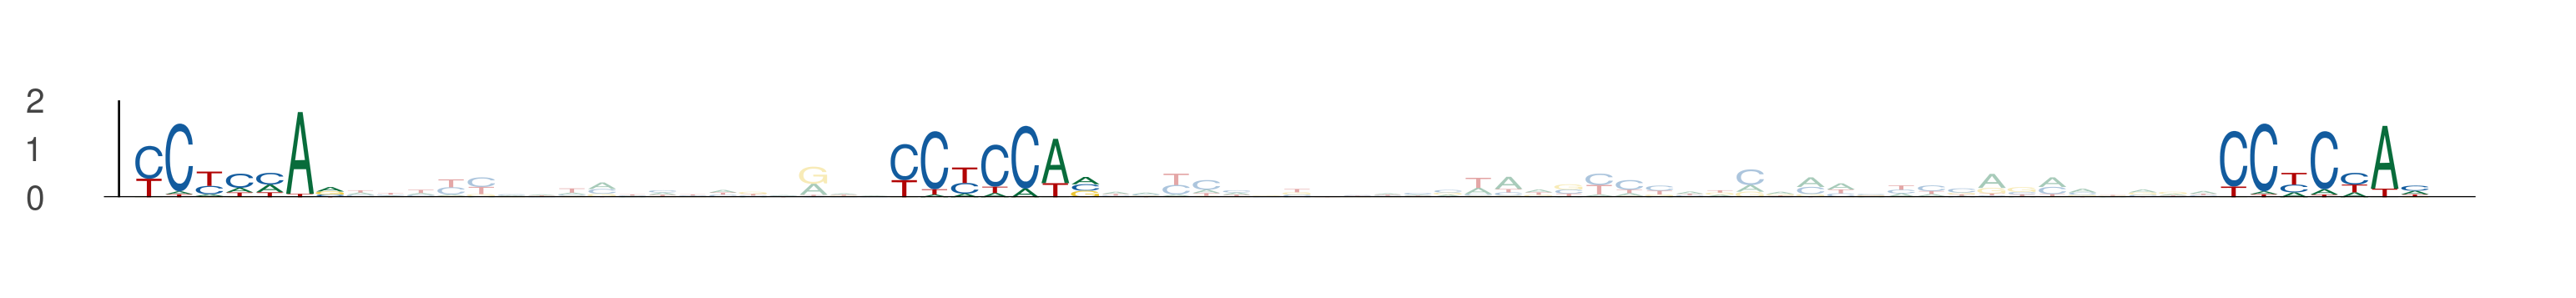

Values plotted in this chart, from the file beside it:
seq_index, start_position, end_position, is_reversed_complement
3323, 51, 58, 0
3323, 76, 83, 0
3323, 120, 127, 0
4356, 27, 34, 0
4356, 52, 59, 0
4356, 96, 103, 0
1474, 24, 31, 0
1474, 49, 56, 0
1474, 93, 100, 0
3772, 52, 59, 0
3772, 77, 84, 0
3772, 121, 128, 0
5725, 27, 34, 0
5725, 52, 59, 0
5725, 96, 103, 0
3963, 27, 34, 0
3963, 52, 59, 0
3963, 96, 103, 0
3122, 8, 15, 0
3122, 33, 40, 0
3122, 77, 84, 0
4455, 77, 84, 0
4455, 102, 109, 0
4455, 146, 153, 0
3053, 37, 44, 0
3053, 62, 69, 0
3053, 106, 113, 0
2946, 66, 73, 0
2946, 91, 98, 0
2946, 135, 142, 0
4310, 51, 58, 0
4310, 76, 83, 0
4310, 120, 127, 0
2243, 8, 15, 0
2243, 33, 40, 0
2243, 77, 84, 0
5243, 60, 67, 0
5243, 85, 92, 0
5243, 129, 136, 0
3412, 37, 44, 0
3412, 62, 69, 0
3412, 106, 113, 0
603, 37, 44, 0
603, 62, 69, 0
603, 106, 113, 0
3361, 29, 36, 0
3361, 54, 61, 0
3361, 98, 105, 0
4662, 18, 25, 0
4662, 43, 50, 0
4662, 87, 94, 0
4805, 8, 15, 0
4805, 33, 40, 0
4805, 77, 84, 0
2097, 27, 34, 0
2097, 52, 59, 0
2097, 96, 103, 0
5473, 27, 34, 0
5473, 52, 59, 0
5473, 96, 103, 0
... 15 more rows
